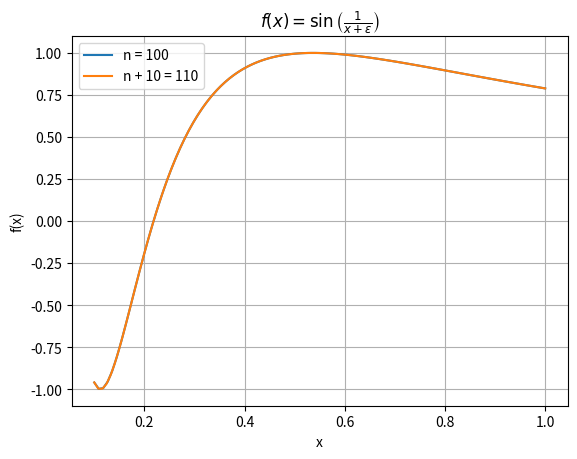

Python code for this plot:
import numpy as np
import matplotlib.pyplot as plt


def plot_function(epsilon, n, tolerance=0.1):
    # Create a while loop to find the smallest n where the difference is less than the tolerance
    difference = tolerance
    while difference >= tolerance:
        # Define the unit interval and create n + 1 and n + 11 equally spaced nodes
        x_n = np.linspace(epsilon, 1, n + 1)
        x_n_plus_10 = np.linspace(epsilon, 1, n + 11)

        # Compute the function values for both n and n + 10
        f_x_n = np.sin(1 / (x_n + epsilon))
        f_x_n_plus_10 = np.sin(1 / (x_n_plus_10 + epsilon))

        # Calculate the difference between the two functions at each point
        difference = np.max(np.abs(f_x_n - np.interp(x_n, x_n_plus_10, f_x_n_plus_10)))

        # Plot the two functions
        plt.plot(x_n, f_x_n, label=f'n = {n}')
        plt.plot(x_n_plus_10, f_x_n_plus_10, label=f'n + 10 = {n + 10}')

        # Increase n for the next iteration if necessary
        if difference >= tolerance:
            n += 1

    # Plot the functions when the difference condition is satisfied
    plt.title(r'$f(x) = \sin\left(\frac{1}{x + \epsilon}\right)$')
    plt.xlabel('x')
    plt.ylabel('f(x)')
    plt.grid(True)
    plt.legend()


    return n, difference


# Example usage
epsilon = 0.1  # Input parameter ε > 0
initial_n = 100  # Starting value of n
tolerance = 0.1  # Tolerance level for the difference

n, final_difference = plot_function(epsilon, initial_n, tolerance)
print(f"Final n: {n}, Maximum difference: {final_difference:.4f}")
plt.show()
